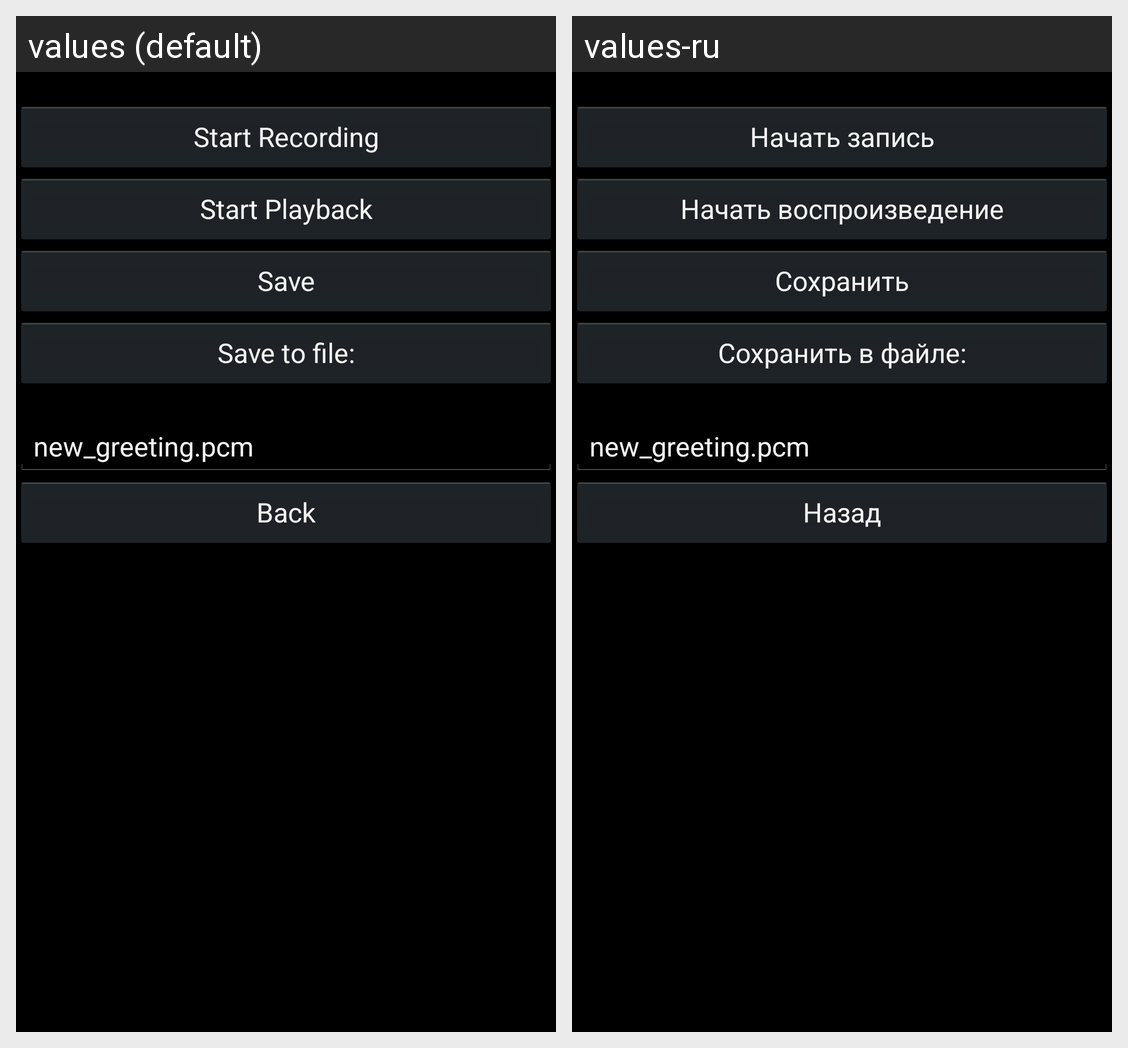

Translations of the strings shown on this Android screen, per locale in the grid:
Android screen res/layout/activity_record_greeting.xml rendered under 2 locales, left to right: values (default), values-ru. Device: Nexus 5 (rendered at 1080×1920; each locale shown at half size, 540×960, under a caption strip naming it); theme Theme.Settings.
Strings drawn on this screen, with the default value and each locale's value (text and hints the layout hard-codes, and strings that could not be matched under every locale, appear in the picture but are not listed):

start_recording
  values: Start Recording
  values-ru: Начать запись

start_playback
  values: Start Playback
  values-ru: Начать воспроизведение

save
  values: Save
  values-ru: Сохранить

save_to_file
  values: Save to file:
  values-ru: Сохранить в файле:

back
  values: Back
  values-ru: Назад
